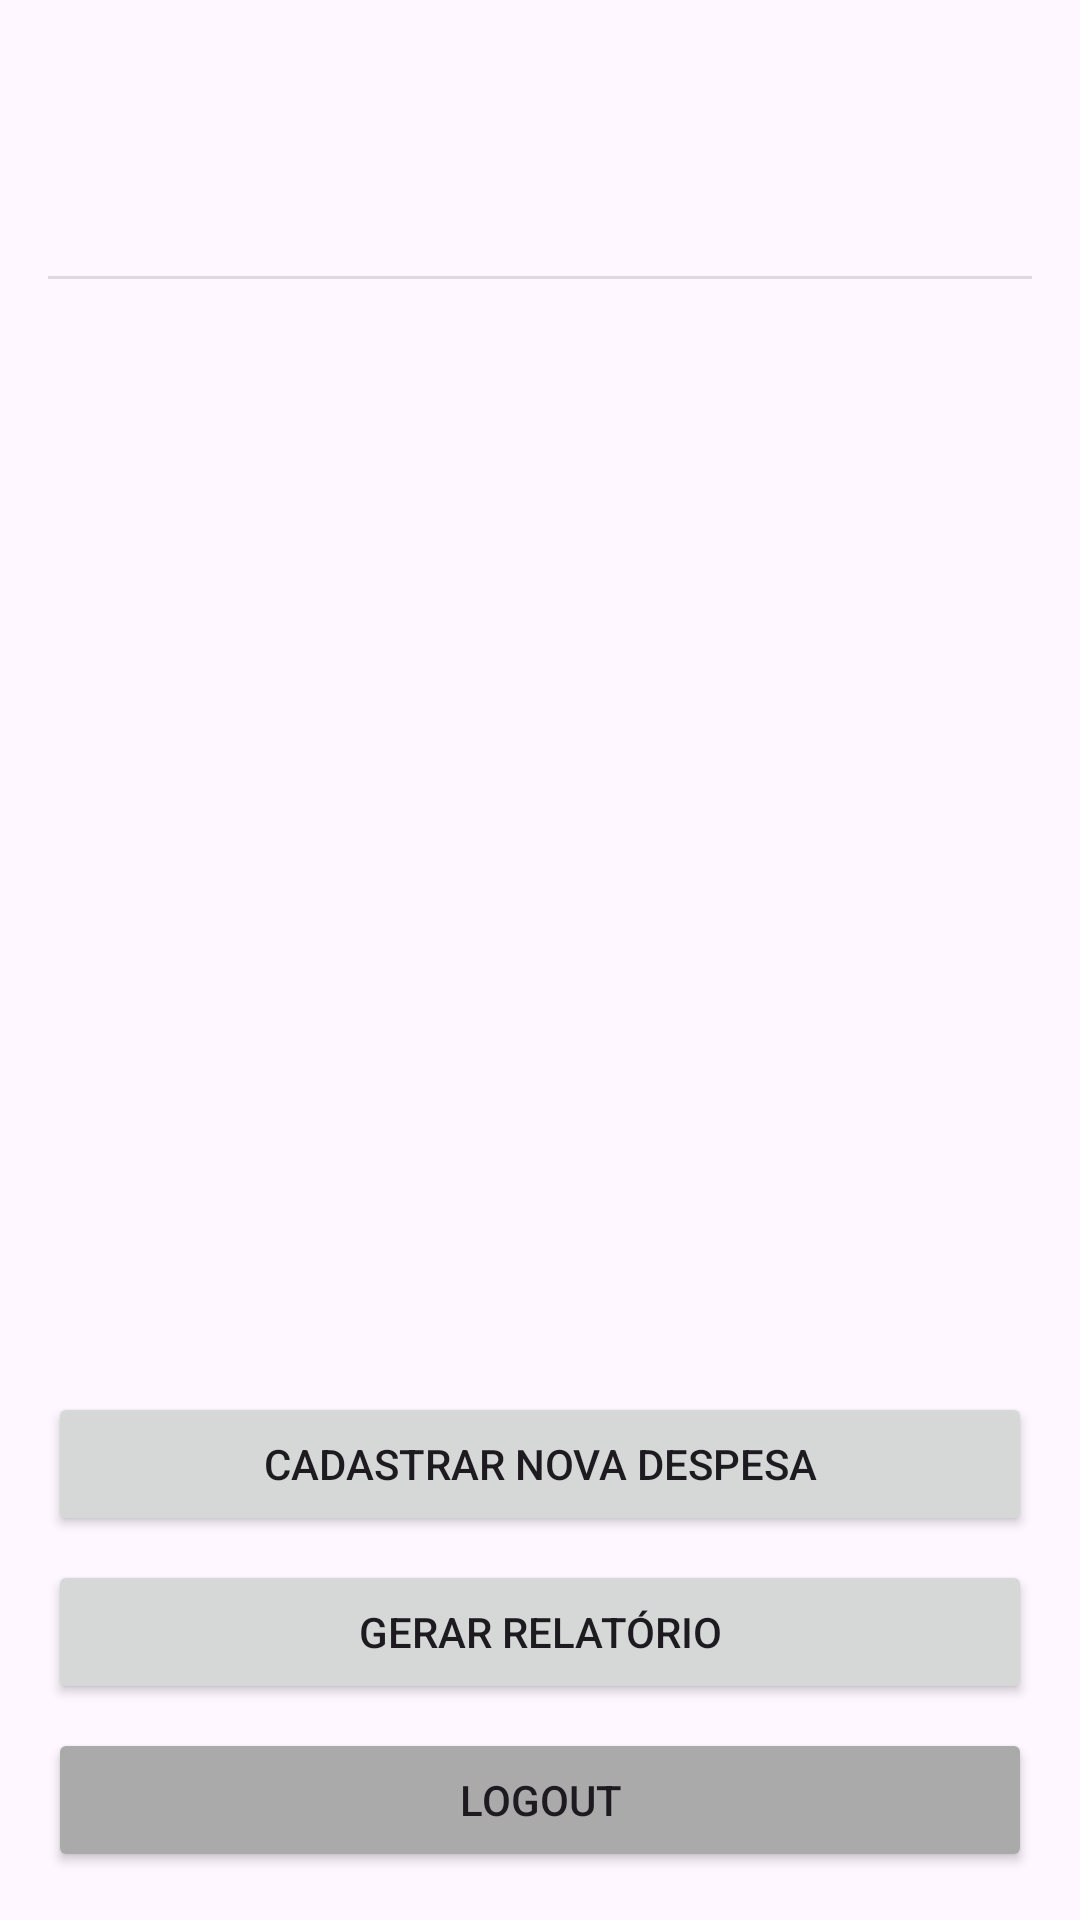

The Android layout XML behind this screen, and the referenced resources:
<!-- AndroidManifest.xml: application theme Theme.TrabalhoGestao -->
<!-- res/layout/activity_home.xml -->
<?xml version="1.0" encoding="utf-8"?>
<androidx.constraintlayout.widget.ConstraintLayout xmlns:android="http://schemas.android.com/apk/res/android"
    xmlns:app="http://schemas.android.com/apk/res-auto"
    xmlns:tools="http://schemas.android.com/tools"
    android:layout_width="match_parent"
    android:layout_height="match_parent"
    android:padding="16dp"
    tools:context=".Home">

    <ImageView
        android:id="@+id/imageViewFoto"
        android:layout_width="60dp"
        android:layout_height="60dp"
        app:layout_constraintStart_toStartOf="parent"
        app:layout_constraintTop_toTopOf="parent"
        tools:srcCompat="@tools:sample/avatars" />

    <TextView
        android:id="@+id/textViewNome"
        android:layout_width="0dp"
        android:layout_height="wrap_content"
        android:layout_marginStart="16dp"
        android:textSize="16sp"
        app:layout_constraintBottom_toBottomOf="@+id/imageViewFoto"
        app:layout_constraintEnd_toEndOf="parent"
        app:layout_constraintStart_toEndOf="@+id/imageViewFoto"
        app:layout_constraintTop_toTopOf="@+id/imageViewFoto"
        tools:text="Bem-vindo(a), " />

    <View
        android:id="@+id/divider"
        android:layout_width="0dp"
        android:layout_height="1dp"
        android:layout_marginTop="16dp"
        android:background="?android:attr/listDivider"
        app:layout_constraintEnd_toEndOf="parent"
        app:layout_constraintStart_toStartOf="parent"
        app:layout_constraintTop_toBottomOf="@id/imageViewFoto" />

    <androidx.recyclerview.widget.RecyclerView
        android:id="@+id/rvDespesas"
        android:layout_width="0dp"
        android:layout_height="0dp"
        android:layout_marginTop="16dp"
        android:layout_marginBottom="16dp"
        app:layout_constraintBottom_toTopOf="@+id/btnCadastrarDespesa"
        app:layout_constraintEnd_toEndOf="parent"
        app:layout_constraintStart_toStartOf="parent"
        app:layout_constraintTop_toBottomOf="@+id/divider" />

    <Button
        android:id="@+id/btnCadastrarDespesa"
        android:layout_width="0dp"
        android:layout_height="wrap_content"
        android:layout_marginBottom="8dp"
        android:text="Cadastrar Nova Despesa"
        app:layout_constraintBottom_toTopOf="@+id/btnGerarRelatorio"
        app:layout_constraintEnd_toEndOf="parent"
        app:layout_constraintStart_toStartOf="parent" />

    <Button
        android:id="@+id/btnGerarRelatorio"
        android:layout_width="0dp"
        android:layout_height="wrap_content"
        android:layout_marginBottom="8dp"
        android:text="Gerar Relatório"
        app:layout_constraintBottom_toTopOf="@+id/buttonLogout"
        app:layout_constraintEnd_toEndOf="parent"
        app:layout_constraintStart_toStartOf="parent" />

    <Button
        android:id="@+id/buttonLogout"
        android:layout_width="0dp"
        android:layout_height="wrap_content"
        android:text="Logout"
        android:backgroundTint="@android:color/darker_gray"
        app:layout_constraintBottom_toBottomOf="parent"
        app:layout_constraintEnd_toEndOf="parent"
        app:layout_constraintStart_toStartOf="parent" />

</androidx.constraintlayout.widget.ConstraintLayout>
<!-- resources referenced by this layout -->
<resources>
  <style name="Theme.TrabalhoGestao" parent="Base.Theme.TrabalhoGestao" />
  <style name="Base.Theme.TrabalhoGestao" parent="Theme.Material3.DayNight.NoActionBar">
          
          
      </style>
</resources>
